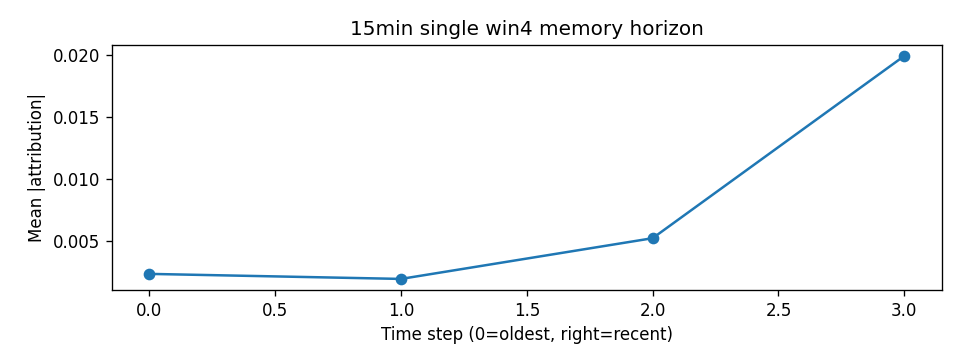

Data behind this chart, as committed beside it:
step, mean_abs_attr
0, 0.002382
1, 0.001977
2, 0.00525
3, 0.01989
